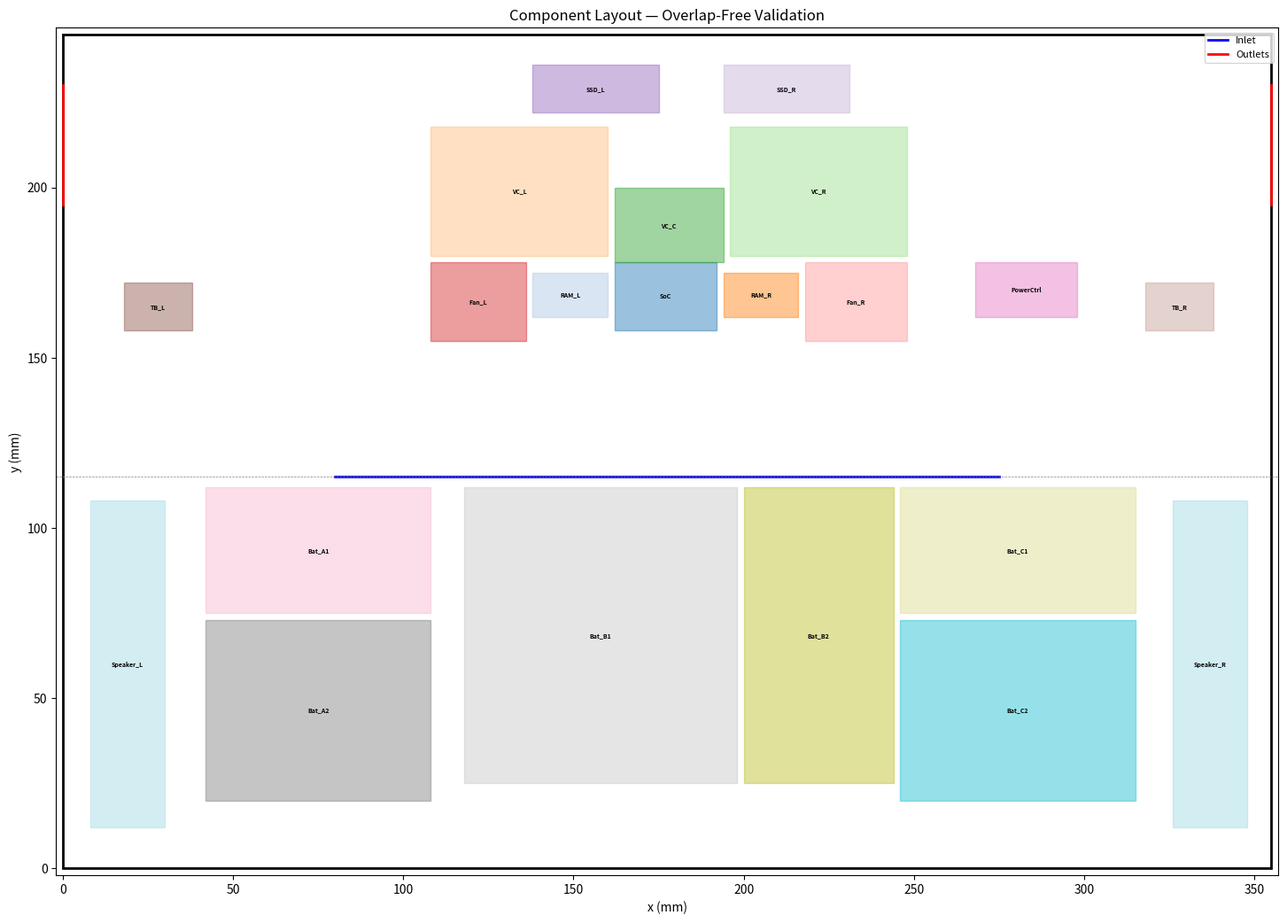
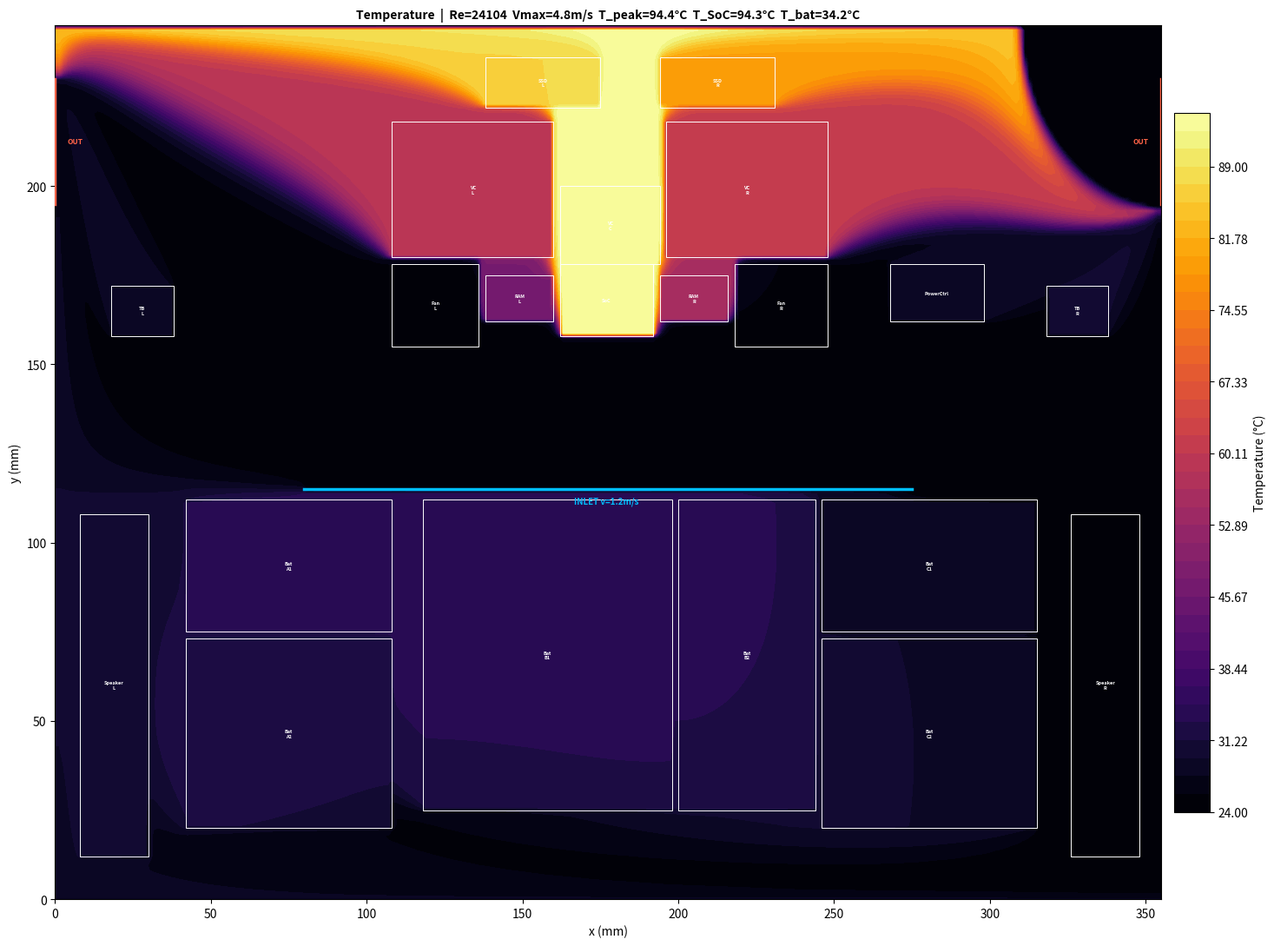
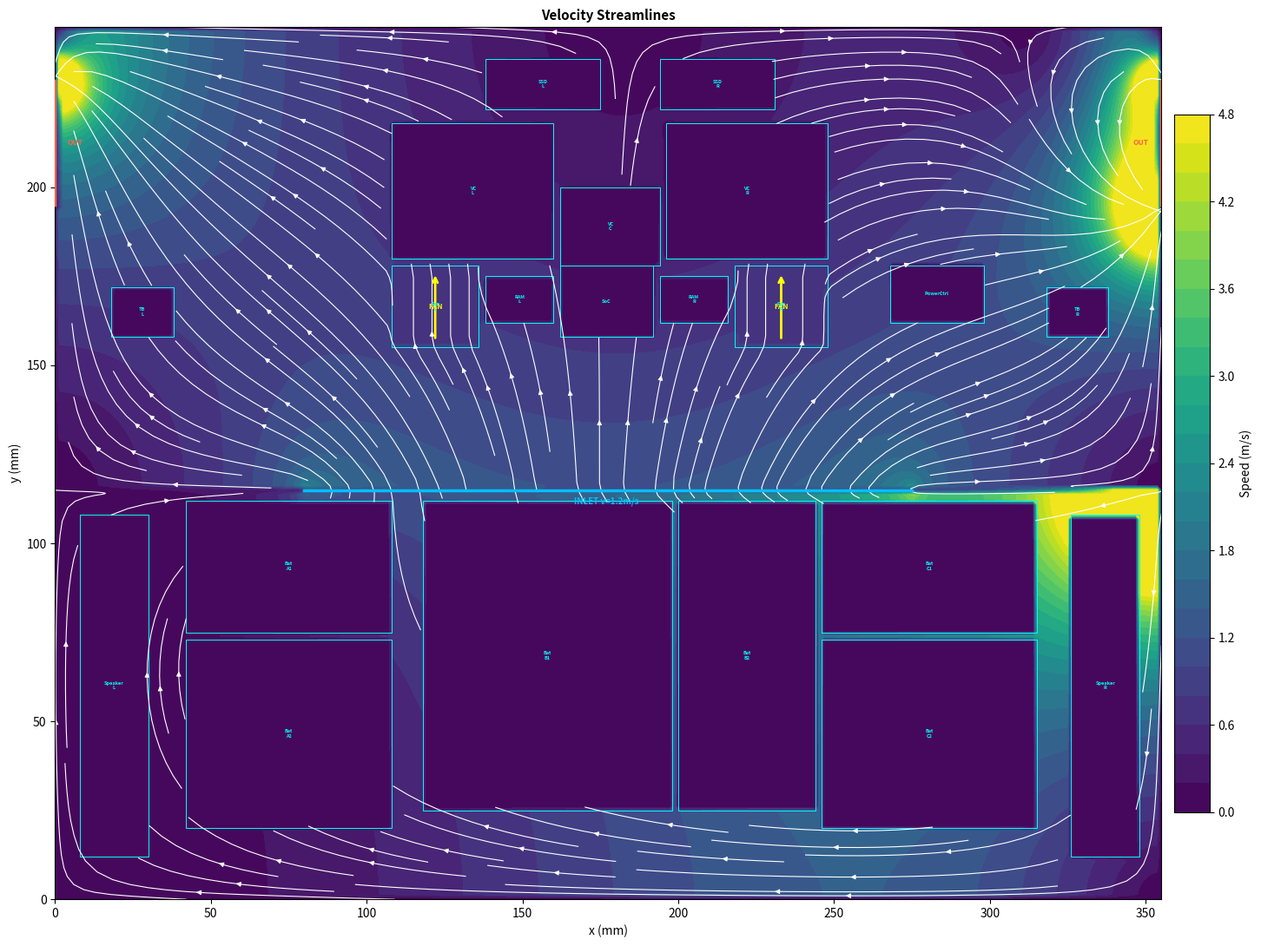
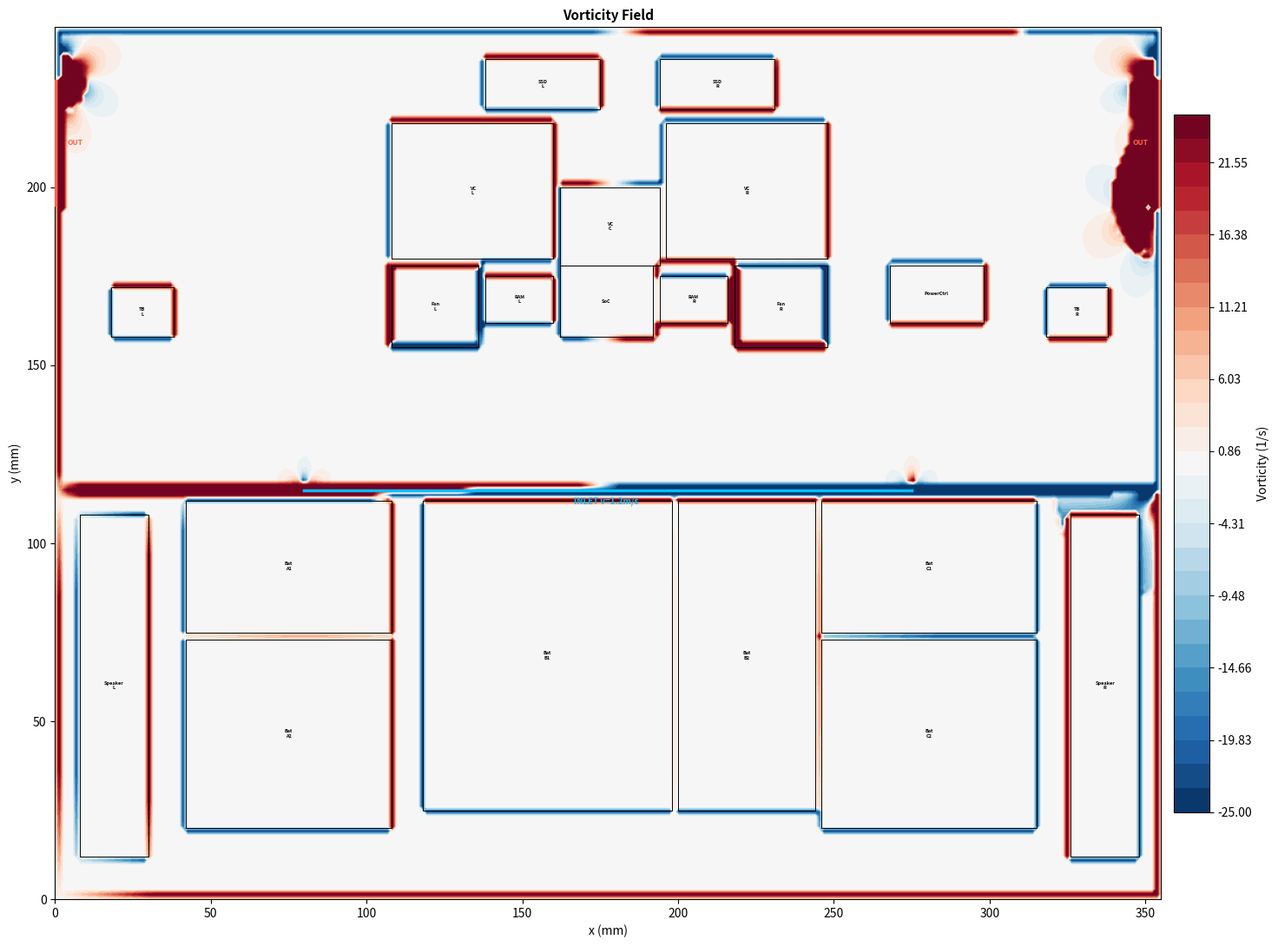

Generate these figures, in order, with matplotlib:
"""
MacBook Pro 16" — 2D Top-Down Forced Convection CFD (v2)
=========================================================
Non-overlapping components, fan forcing, k_field conduction,
potential-flow stream function + direct temperature solve.
"""

import numpy as np
from scipy.sparse import coo_matrix, lil_matrix
from scipy.sparse.linalg import splu, spsolve
import matplotlib.pyplot as plt
import matplotlib.patches as patches

# === 1. DOMAIN & GRID ===================================================

L, H = 0.355, 0.245          # m
NX, NY = 260, 180
dx, dy = L/(NX-1), H/(NY-1)
dx2, dy2 = dx**2, dy**2
x = np.linspace(0, L, NX)
y = np.linspace(0, H, NY)
X, Y = np.meshgrid(x, y)

V_IN    = 1.2                # inlet velocity [m/s]
T_IN    = 25.0               # inlet temp [C]
T_WALL  = 28.0               # bottom chassis [C]
DEPTH   = 0.130              # effective depth [m] (accounts for 3D z-spreading)

X_IN_L, X_IN_R = 0.080, 0.275
Y_OUT_B, Y_OUT_T = 0.195, 0.230

RHO, MU    = 1.109, 1.96e-5
K_AIR, CP  = 0.02756, 1007.0
NU = MU / RHO

j_inlet = int(round(0.115 / dy))
j_ob    = int(round(Y_OUT_B / dy))
j_ot    = int(round(Y_OUT_T / dy))

# === 2. COMPONENT DEFINITIONS ==========================================

COMPONENTS = [
    # (name,       x0,  x1,  y0,  y1,   Q,    k)     all mm
    ("SoC",        162, 192, 158, 178, 15.0,  150),
    ("RAM_L",      138, 160, 162, 175,  2.0,  150),
    ("RAM_R",      194, 216, 162, 175,  2.0,  150),
    ("VC_L",       108, 160, 180, 218,  0.0, 2000),
    ("VC_C",       162, 194, 178, 200,  0.0, 2000),
    ("VC_R",       196, 248, 180, 218,  0.0, 2000),
    ("Fan_L",      108, 136, 155, 178,  0.5,   50),
    ("Fan_R",      218, 248, 155, 178,  0.5,   50),
    ("SSD_L",      138, 175, 222, 236,  1.5,  150),
    ("SSD_R",      194, 231, 222, 236,  1.5,  150),
    ("TB_L",        18,  38, 158, 172,  0.8,  150),
    ("TB_R",       318, 338, 158, 172,  0.8,  150),
    ("PowerCtrl",  268, 298, 162, 178,  1.0,  150),
    ("Bat_A1",      42, 108,  75, 112,  1.2,    5),
    ("Bat_A2",      42, 108,  20,  73,  1.2,    5),
    ("Bat_B1",     118, 198,  25, 112,  2.0,    5),
    ("Bat_B2",     200, 244,  25, 112,  2.0,    5),
    ("Bat_C1",     246, 315,  75, 112,  1.2,    5),
    ("Bat_C2",     246, 315,  20,  73,  1.2,    5),
    ("Speaker_L",    8,  30,  12, 108,  0.2,   10),
    ("Speaker_R",  326, 348,  12, 108,  0.2,   10),
]

# === 3. OVERLAP CHECK ===================================================

print("Checking for overlapping components ...")
for i in range(len(COMPONENTS)):
    n1, x0a, x1a, y0a, y1a, *_ = COMPONENTS[i]
    for j in range(i+1, len(COMPONENTS)):
        n2, x0b, x1b, y0b, y1b, *_ = COMPONENTS[j]
        if x0a < x1b and x1a > x0b and y0a < y1b and y1a > y0b:
            raise ValueError(f"OVERLAP: {n1} and {n2}")
print("  No overlaps detected.")

# === 4. SOLID MASK & k_field & Q_field ==================================

is_solid = np.zeros((NY, NX), dtype=bool)
is_fan   = np.zeros((NY, NX), dtype=bool)
comp_id  = -np.ones((NY, NX), dtype=int)
k_field  = np.full((NY, NX), K_AIR)
Q_field  = np.zeros((NY, NX))

for ci, (name, x0, x1, y0, y1, Q, k) in enumerate(COMPONENTS):
    mask = ((X >= x0*1e-3) & (X <= x1*1e-3) &
            (Y >= y0*1e-3) & (Y <= y1*1e-3))
    is_solid[mask] = True
    comp_id[mask] = ci
    k_field[mask] = k
    if Q > 0:
        area = (x1-x0)*1e-3 * (y1-y0)*1e-3
        Q_field[mask] = Q / (area * DEPTH)
    if name.startswith("Fan"):
        is_fan[mask] = True

is_fluid = ~is_solid
n_solid  = int(is_solid.sum())
n_fluid  = int(is_fluid.sum())
print(f"  Solid cells: {n_solid}   Fluid cells: {n_fluid}")

# === 5. LAYOUT VALIDATION FIGURE ========================================

print("Generating layout validation ...")
cmap20 = plt.cm.tab20(np.linspace(0, 1, len(COMPONENTS)))
fig, ax = plt.subplots(figsize=(15, 10.5))
ax.add_patch(patches.Rectangle((0,0), 355, 245, lw=2,
             edgecolor="black", facecolor="white"))
for ci, (name, x0, x1, y0, y1, Q, k) in enumerate(COMPONENTS):
    c = cmap20[ci]
    ax.add_patch(patches.Rectangle((x0,y0), x1-x0, y1-y0,
                 lw=1, edgecolor=c, facecolor=c, alpha=0.45))
    ax.text((x0+x1)/2, (y0+y1)/2, name, fontsize=5, ha="center",
            va="center", fontweight="bold", color="black")
ax.plot([80,275],[115,115], lw=2, color="blue", label="Inlet")
ax.plot([0,0],[195,230], lw=2, color="red")
ax.plot([355,355],[195,230], lw=2, color="red", label="Outlets")
ax.axhline(115, color="gray", ls="--", lw=0.5)
ax.set_xlim(-2, 357); ax.set_ylim(-2, 247)
ax.set_xlabel("x (mm)"); ax.set_ylabel("y (mm)")
ax.set_title("Component Layout — Overlap-Free Validation", fontsize=12)
ax.legend(loc="upper right", fontsize=8)
ax.set_aspect("equal")
plt.tight_layout()
plt.savefig("layout_validation.png", dpi=150, bbox_inches="tight")
plt.close()
print("  Saved: layout_validation.png")

# === 6. BOUNDARY CONDITIONS & POTENTIAL FLOW ============================

print("Solving potential flow ...")

PSI_TOTAL = -V_IN * (X_IN_R - X_IN_L)
PSI_HALF  = PSI_TOTAL / 2.0

def inlet_psi(xi):
    if xi <= X_IN_L: return 0.0
    if xi >= X_IN_R: return PSI_TOTAL
    return -V_IN * (xi - X_IN_L)

psi_bc = np.zeros((NY, NX))
psi_bc[-1, :] = PSI_HALF                           # top wall
for j in range(NY):                                  # left wall
    if y[j] > Y_OUT_T: psi_bc[j, 0] = PSI_HALF
for j in range(NY):                                  # right wall
    yj = y[j]
    if   yj < 0.115:    psi_bc[j, -1] = 0.0
    elif yj < Y_OUT_B:  psi_bc[j, -1] = PSI_TOTAL
    elif yj <= Y_OUT_T: psi_bc[j, -1] = PSI_TOTAL   # overridden by Neumann
    else:                psi_bc[j, -1] = PSI_HALF
for i in range(NX):                                  # inlet row
    psi_bc[j_inlet, i] = inlet_psi(x[i])

# Dirichlet mask
is_dir = np.zeros((NY, NX), dtype=bool)
is_dir[0, :] = True;  is_dir[-1, :] = True
is_dir[:, 0] = True;  is_dir[:, -1] = True
is_dir[j_inlet, :] = True

# Outlet Neumann: remove from Dirichlet
is_out_L = np.zeros(NY, dtype=bool)
is_out_R = np.zeros(NY, dtype=bool)
for j in range(NY):
    if j_ob <= j <= j_ot:
        is_out_L[j] = True;  is_dir[j, 0]  = False
        is_out_R[j] = True;  is_dir[j, -1] = False

# Poisson unknowns — solve through EVERYTHING (including solid interiors)
psi_uk = np.zeros((NY, NX), dtype=bool)
psi_uk[1:-1, 1:-1] = True
psi_uk[j_inlet, :] = False
psi_uk &= ~is_dir

pidx = -np.ones((NY, NX), dtype=int)
c = 0
for j in range(NY):
    for i in range(NX):
        if psi_uk[j, i]: pidx[j, i] = c; c += 1
N_P = c

A = lil_matrix((N_P, N_P))
rhs_p = np.zeros(N_P)
for j in range(NY):
    for i in range(NX):
        if not psi_uk[j, i]: continue
        k = pidx[j, i]
        A[k, k] = -2/dx2 - 2/dy2
        for dj, di, h2 in [(0,1,dx2),(0,-1,dx2),(1,0,dy2),(-1,0,dy2)]:
            nj, ni = j+dj, i+di
            if 0 <= nj < NY and 0 <= ni < NX:
                nk = pidx[nj, ni]
                if nk >= 0:         A[k, nk] = 1/h2
                elif is_dir[nj, ni]: rhs_p[k] -= psi_bc[nj, ni]/h2

psi = psi_bc.copy()
uj, ui = np.where(psi_uk)
psi[uj, ui] = splu(A.tocsc()).solve(rhs_p)
del A
for j in range(NY):
    if is_out_L[j]: psi[j, 0] = psi[j, 1]
    if is_out_R[j]: psi[j, -1] = psi[j, -2]

# Velocity + clip
u = np.zeros((NY, NX));  v = np.zeros((NY, NX))
u[1:-1, 1:-1] = (psi[2:, 1:-1] - psi[:-2, 1:-1]) / (2*dy)
v[1:-1, 1:-1] = -(psi[1:-1, 2:] - psi[1:-1, :-2]) / (2*dx)
u[is_solid] = 0;  v[is_solid] = 0
for i in range(NX):
    if X_IN_L <= x[i] <= X_IN_R: u[j_inlet, i] = 0; v[j_inlet, i] = V_IN

# Fan forcing: fans push air upward
v[is_fan] = 0.8;  u[is_fan] = 0

speed = np.sqrt(u**2 + v**2)
V_CLIP = 4.0 * V_IN
clip = np.where(speed > V_CLIP, V_CLIP / np.maximum(speed, 1e-30), 1.0)
u *= clip;  v *= clip
speed = np.sqrt(u**2 + v**2)
print(f"  Vmax (clipped) = {speed.max():.2f} m/s")

# Vorticity (post-hoc)
omega = np.zeros((NY, NX))
omega[1:-1, 1:-1] = ((v[1:-1, 2:]-v[1:-1, :-2])/(2*dx) -
                      (u[2:, 1:-1]-u[:-2, 1:-1])/(2*dy))
omega[is_solid & ~is_fan] = 0

# === 7. TEMPERATURE SOLVE ===============================================

print("Building & solving temperature ...")

# Face conductivities using k_field (harmonic mean)
kx_f = np.zeros((NY, NX))
kx_f[:, :-1] = 2*k_field[:, :-1]*k_field[:, 1:] / (k_field[:, :-1]+k_field[:, 1:])
ky_f = np.zeros((NY, NX))
ky_f[:-1, :] = 2*k_field[:-1, :]*k_field[1:, :] / (k_field[:-1, :]+k_field[1:, :])

De = kx_f[1:-1, 1:-1].copy()/dx2;  De[:, -1] = 0
Dw = np.zeros((NY-2, NX-2));       Dw[:, 1:] = kx_f[1:-1, 1:-2]/dx2
Dn = ky_f[1:-1, 1:-1].copy()/dy2;  Dn[-1, :] = 0   # top Neumann
Ds = np.zeros((NY-2, NX-2))
Ds[1:, :] = ky_f[1:-2, 1:-1]/dy2
Ds[0, :]  = k_field[1, 1:-1]/dy2                     # bottom Dirichlet

n_x, n_y = NX-2, NY-2;  n_T = n_x*n_y
jj, ii = np.mgrid[0:n_y, 0:n_x];  kk = jj*n_x + ii

# Diffusion matrix
rd, cd, vd = [], [], []
rd.append(kk.ravel()); cd.append(kk.ravel()); vd.append(-(De+Dw+Dn+Ds).ravel())
for msk, off, D in [((De>0),1,De), ((Dw>0),-1,Dw),
                     ((jj<n_y-1),n_x,Dn), ((jj>0),-n_x,Ds)]:
    m = msk.ravel()
    rd.append(kk.ravel()[m]); cd.append((kk+off).ravel()[m]); vd.append(D.ravel()[m])
A_diff = coo_matrix((np.concatenate(vd), (np.concatenate(rd), np.concatenate(cd))),
                     shape=(n_T, n_T)).tocsc()

# RHS: heat sources (ALL cells) + bottom wall Dirichlet
rhs_T = -Q_field[1:-1, 1:-1].ravel().copy()
rhs_T[:n_x] -= Ds[0, :].ravel() * T_WALL

# Pin inlet cells
inlet_mask = np.zeros((n_y, n_x), dtype=bool)
j_ii = j_inlet - 1
if 0 <= j_ii < n_y:
    for ic in range(n_x):
        if X_IN_L <= x[ic+1] <= X_IN_R:
            inlet_mask[j_ii, ic] = True
A_diff = A_diff.tolil()
for idx in np.where(inlet_mask.ravel())[0]:
    A_diff[idx, :] = 0;  A_diff[idx, idx] = 1.0;  rhs_T[idx] = T_IN
A_diff = A_diff.tocsc()

# Convection (upwind) — corrected Fp: only sum existing off-diagonals
uc = u[1:-1, 1:-1].copy();  vc = v[1:-1, 1:-1].copy()
uc[inlet_mask] = 0;  vc[inlet_mask] = 0
Fw = RHO*CP*np.maximum(uc, 0)/dx;  Fe = RHO*CP*np.maximum(-uc, 0)/dx
Fs = RHO*CP*np.maximum(vc, 0)/dy;  Fn = RHO*CP*np.maximum(-vc, 0)/dy

offdiag_specs = [((ii<n_x-1)&(Fe>0), 1, Fe), ((ii>0)&(Fw>0), -1, Fw),
                 ((jj<n_y-1)&(Fn>0), n_x, Fn), ((jj>0)&(Fs>0), -n_x, Fs)]
Fp = np.zeros((n_y, n_x))
for msk, _, Fc in offdiag_specs:
    Fp += np.where(msk, Fc, 0)

rc, cc, vc_ = [], [], []
rc.append(kk.ravel()); cc.append(kk.ravel()); vc_.append(-Fp.ravel())
for msk, off, Fc in offdiag_specs:
    m = msk.ravel()
    rc.append(kk.ravel()[m]); cc.append((kk+off).ravel()[m]); vc_.append(Fc.ravel()[m])
A_conv = coo_matrix((np.concatenate(vc_), (np.concatenate(rc), np.concatenate(cc))),
                     shape=(n_T, n_T)).tocsc()

T_int = spsolve(A_diff + A_conv, rhs_T).reshape(n_y, n_x)

T = np.full((NY, NX), T_IN)
T[1:-1, 1:-1] = T_int
T[0, :] = T_WALL;  T[:, 0] = T[:, 1];  T[:, -1] = T[:, -2]
for i in range(NX):
    if X_IN_L <= x[i] <= X_IN_R: T[j_inlet, i] = T_IN
for j in range(NY):
    if is_out_L[j]: T[j, 0] = T[j, 1]
    if is_out_R[j]: T[j, -1] = T[j, -2]
T = np.clip(T, T_IN - 1, None)   # clip minor boundary artifacts

print(f"  T range = [{T.min():.2f}, {T.max():.2f}] C")

# === 8. POST-PROCESSING =================================================

RE = RHO * V_IN * L / MU
v_max = np.where(is_fluid | is_fan, speed, 0).max()
peak_T = T.max()
pj, pi = np.unravel_index(T.argmax(), T.shape)

soc_m = (comp_id == 0)
T_soc = T[soc_m].mean() if soc_m.any() else 0

bat_m = np.zeros((NY, NX), dtype=bool)
for ci, (nm, *_) in enumerate(COMPONENTS):
    if nm.startswith("Bat"): bat_m |= (comp_id == ci)
T_bat = T[bat_m].max() if bat_m.any() else 0

Nu_soc = 0
if soc_m.any() and (T_soc - T_IN) > 0.1:
    c = COMPONENTS[0]
    A_s = (c[2]-c[1])*1e-3 * (c[4]-c[3])*1e-3
    Nu_soc = c[5] / (A_s*(T_soc-T_IN)) * (c[2]-c[1])*1e-3 / K_AIR

print()
print("=" * 60)
print("  RESULTS")
print("=" * 60)
print(f"  Reynolds number     : {RE:.0f}")
print(f"  Max air velocity    : {v_max:.3f} m/s")
print(f"  Peak temperature    : {peak_T:.2f} C  at ({x[pi]*1e3:.1f}, {y[pj]*1e3:.1f}) mm")
print(f"  SoC avg temperature : {T_soc:.2f} C")
print(f"  Battery max temp    : {T_bat:.2f} C")
print(f"  Nusselt on SoC      : {Nu_soc:.1f}")
print("=" * 60)

# === 9. TEMPERATURE FIGURE ==============================================

x_mm, y_mm = x*1e3, y*1e3
X_mm, Y_mm = X*1e3, Y*1e3

def draw_outlines(ax, color="white", lw=0.7):
    for nm, x0, x1, y0, y1, *_ in COMPONENTS:
        ax.add_patch(patches.Rectangle((x0, y0), x1-x0, y1-y0,
                     lw=lw, edgecolor=color, facecolor="none"))
        label = nm.replace("_", "\n")
        ax.text((x0+x1)/2, (y0+y1)/2, label, color=color,
                fontsize=4, ha="center", va="center", fontweight="bold")

def mark_io(ax):
    ax.plot([80,275],[115,115], lw=2.5, color="deepskyblue", zorder=5)
    ax.annotate("INLET v=1.2m/s", xy=(177,113), fontsize=7,
                color="deepskyblue", ha="center", va="top", fontweight="bold")
    ax.plot([0,0],[195,230], lw=2.5, color="tomato", zorder=5)
    ax.plot([355,355],[195,230], lw=2.5, color="tomato", zorder=5)
    ax.annotate("OUT", xy=(4,212), fontsize=6, color="tomato", fontweight="bold")
    ax.annotate("OUT", xy=(351,212), fontsize=6, color="tomato",
                ha="right", fontweight="bold")

fig, ax = plt.subplots(figsize=(16, 11))
lv = np.linspace(T.min(), T.max(), 40)
cf = ax.contourf(X_mm, Y_mm, T, levels=lv, cmap="inferno")
fig.colorbar(cf, ax=ax, label="Temperature (°C)", pad=0.01, shrink=0.8)
draw_outlines(ax, "white"); mark_io(ax)
ax.set_title(f"Temperature  |  Re={RE:.0f}  Vmax={v_max:.1f}m/s  "
             f"T_peak={peak_T:.1f}°C  T_SoC={T_soc:.1f}°C  T_bat={T_bat:.1f}°C",
             fontsize=10, fontweight="bold")
ax.set_xlabel("x (mm)"); ax.set_ylabel("y (mm)")
ax.set_xlim(0, 355); ax.set_ylim(0, 245)
plt.tight_layout()
plt.savefig("macbook_temperature.png", dpi=150, bbox_inches="tight")
plt.close()

# === 10. VELOCITY FIGURE ================================================

fig, ax = plt.subplots(figsize=(16, 11))
cf = ax.contourf(X_mm, Y_mm, speed, 30, cmap="viridis")
fig.colorbar(cf, ax=ax, label="Speed (m/s)", pad=0.01, shrink=0.8)
ax.streamplot(x_mm, y_mm, u, v, color="white", linewidth=0.8,
              density=2, arrowsize=0.8)
# Mark fan regions with arrows
for nm, x0, x1, y0, y1, *_ in COMPONENTS:
    if nm.startswith("Fan"):
        cx, cy = (x0+x1)/2, (y0+y1)/2
        ax.annotate("", xy=(cx, y1-2), xytext=(cx, y0+2),
                    arrowprops=dict(arrowstyle="->", color="yellow", lw=2))
        ax.text(cx, cy, "FAN", color="yellow", fontsize=6,
                ha="center", va="center", fontweight="bold")
draw_outlines(ax, "cyan"); mark_io(ax)
ax.set_title("Velocity Streamlines", fontsize=11, fontweight="bold")
ax.set_xlabel("x (mm)"); ax.set_ylabel("y (mm)")
ax.set_xlim(0, 355); ax.set_ylim(0, 245)
plt.tight_layout()
plt.savefig("macbook_velocity.png", dpi=150, bbox_inches="tight")
plt.close()

# === 11. VORTICITY FIGURE ===============================================

fig, ax = plt.subplots(figsize=(16, 11))
wc = 25.0
lv = np.linspace(-wc, wc, 30)
cf = ax.contourf(X_mm, Y_mm, np.clip(omega, -wc, wc), levels=lv, cmap="RdBu_r")
fig.colorbar(cf, ax=ax, label="Vorticity (1/s)", pad=0.01, shrink=0.8)
draw_outlines(ax, "black"); mark_io(ax)
ax.set_title("Vorticity Field", fontsize=11, fontweight="bold")
ax.set_xlabel("x (mm)"); ax.set_ylabel("y (mm)")
ax.set_xlim(0, 355); ax.set_ylim(0, 245)
plt.tight_layout()
plt.savefig("macbook_vorticity.png", dpi=150, bbox_inches="tight")
plt.close()

print("\n  Figures saved:")
print("    layout_validation.png")
print("    macbook_temperature.png")
print("    macbook_velocity.png")
print("    macbook_vorticity.png")
